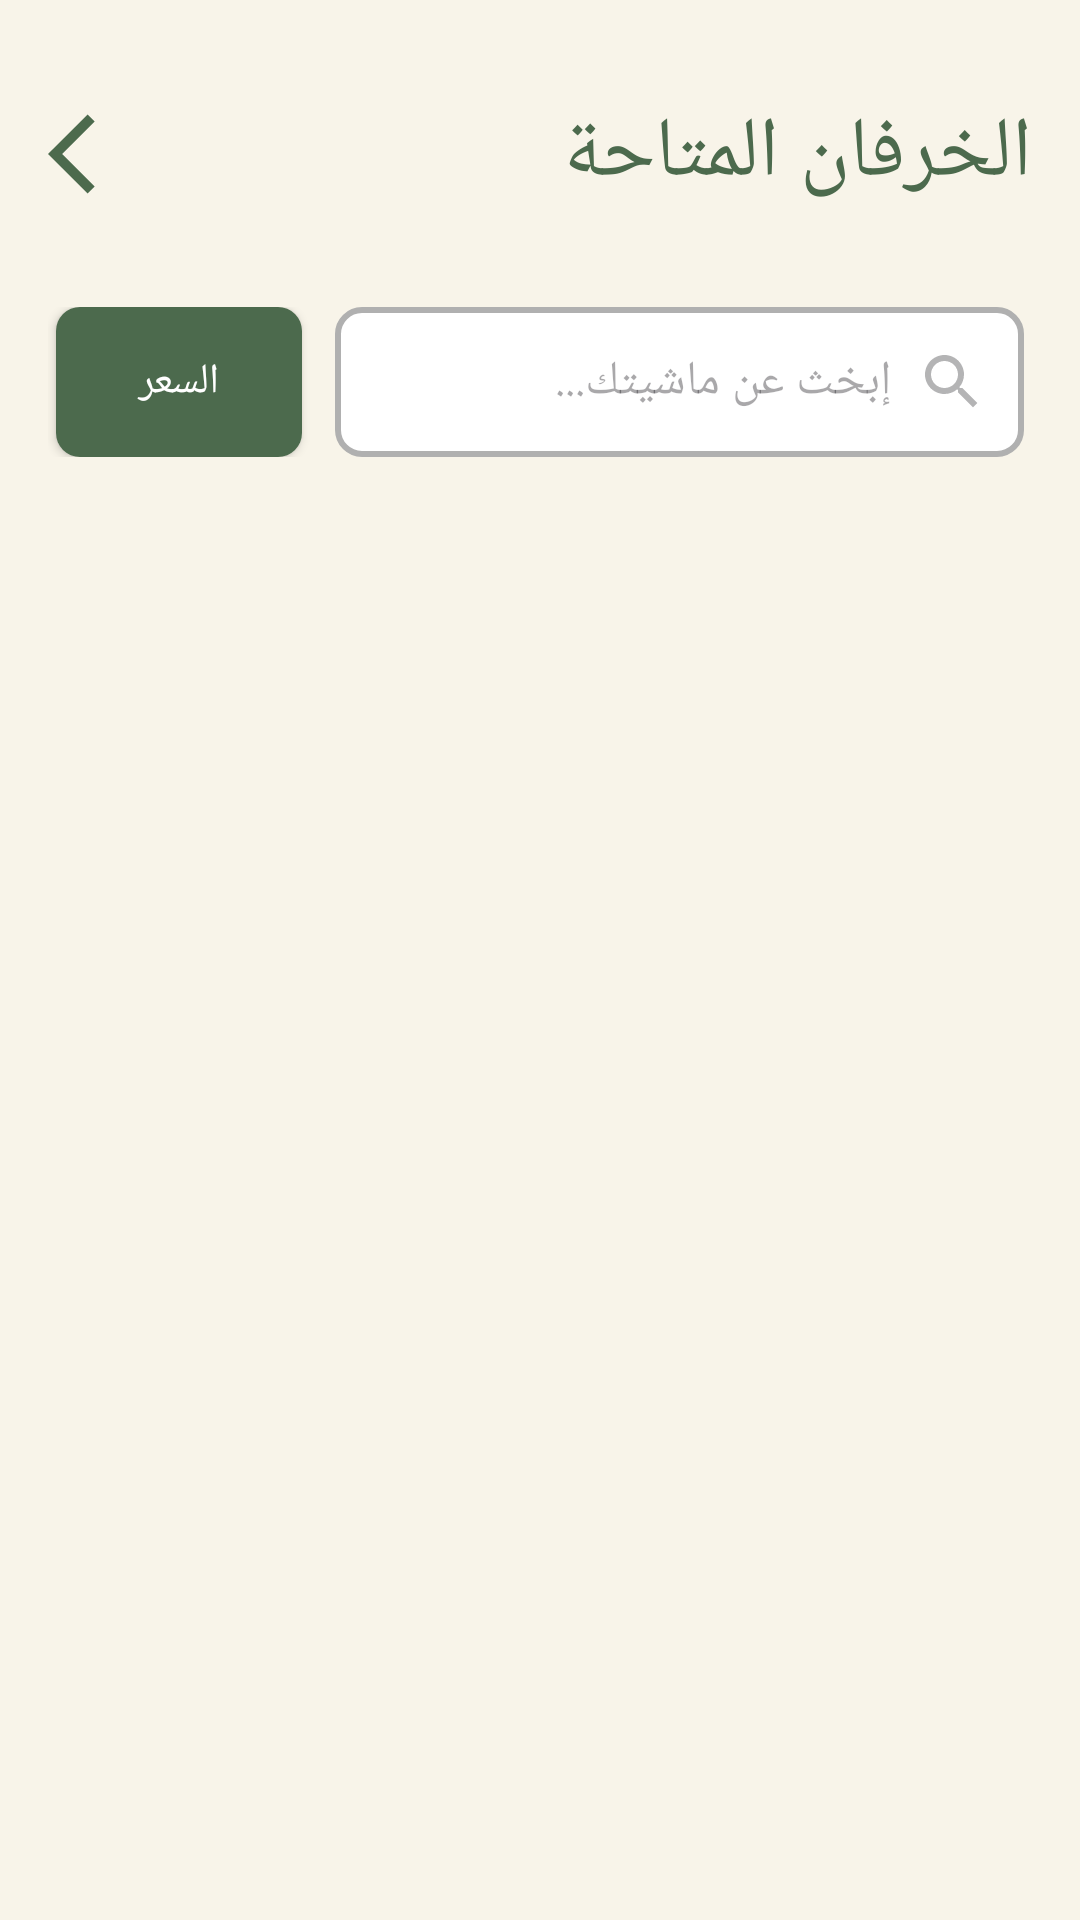

Layout XML and referenced resources for this Android screen:
<!-- AndroidManifest.xml: application theme Theme.MawachiApp -->
<!-- res/layout/activity_list_of_animals.xml -->
<?xml version="1.0" encoding="utf-8"?>
<androidx.core.widget.NestedScrollView
    xmlns:android="http://schemas.android.com/apk/res/android"
    xmlns:app="http://schemas.android.com/apk/res-auto"
    xmlns:tools="http://schemas.android.com/tools"
    android:layout_width="match_parent"
    android:layout_height="match_parent"
    android:fillViewport="true"
    android:background="@color/soft_white"
    tools:context=".screens.ListOfAnimalsActivity">

    <androidx.constraintlayout.widget.ConstraintLayout
        android:id="@+id/main"
        android:layout_width="match_parent"
        android:layout_height="wrap_content"
        android:paddingBottom="16dp">

        
        <androidx.constraintlayout.widget.ConstraintLayout
            android:id="@+id/header_container"
            android:layout_width="match_parent"
            android:layout_height="wrap_content"
            android:layout_marginTop="16dp"
            android:layout_marginStart="16dp"
            android:layout_marginEnd="16dp"
            app:layout_constraintTop_toTopOf="parent"
            app:layout_constraintStart_toStartOf="parent"
            app:layout_constraintEnd_toEndOf="parent">

            <ImageView
                android:id="@+id/back_icon"
                android:layout_width="32dp"
                android:layout_height="32dp"
                android:src="@drawable/arrow_black_icon"
                android:layout_marginTop="16dp"
                app:layout_constraintTop_toTopOf="parent"
                app:layout_constraintBottom_toBottomOf="parent"
                app:layout_constraintStart_toStartOf="parent" />

            <TextView
                android:id="@+id/home_page_txt"
                android:layout_width="0dp"
                android:layout_height="wrap_content"
                android:text="الخرفان المتاحة"
                android:textSize="28sp"
                android:textColor="@color/olive_green"
                android:fontFamily="@font/changa_bold"
                android:layout_marginTop="16dp"
                android:layout_marginStart="12dp"
                app:layout_constraintTop_toTopOf="parent"
                app:layout_constraintBottom_toBottomOf="parent"
                app:layout_constraintStart_toEndOf="@id/back_icon"
                app:layout_constraintEnd_toEndOf="parent" />
        </androidx.constraintlayout.widget.ConstraintLayout>

        
        <androidx.constraintlayout.widget.ConstraintLayout
            android:id="@+id/search_sort_container"
            android:layout_width="match_parent"
            android:layout_height="wrap_content"
            android:layout_marginTop="32dp"
            android:layout_marginStart="16dp"
            android:layout_marginEnd="16dp"
            app:layout_constraintTop_toBottomOf="@id/header_container"
            app:layout_constraintStart_toStartOf="parent"
            app:layout_constraintEnd_toEndOf="parent">

            <androidx.appcompat.widget.AppCompatButton
                android:id="@+id/dropdownButton"
                android:layout_width="0dp"
                android:layout_height="50dp"
                android:text="السعر"
                android:textColor="@color/white"
                android:fontFamily="@font/changa_semibold"
                android:background="@drawable/dropdown_button_bg"
                android:layout_marginEnd="8dp"
                android:drawableLeft="@drawable/arrow_down_icon"
                app:layout_constraintStart_toStartOf="parent"
                app:layout_constraintEnd_toStartOf="@id/searchEditText"
                app:layout_constraintTop_toTopOf="parent"
                app:layout_constraintBottom_toBottomOf="parent"
                app:layout_constraintWidth_percent="0.25" />

            <EditText
                android:id="@+id/searchEditText"
                android:layout_width="0dp"
                android:layout_height="50dp"
                android:hint="إبخث عن ماشيتك..."
                android:fontFamily="@font/changa_regular"
                android:textSize="16sp"
                android:drawableRight="@drawable/search_icon"
                android:drawablePadding="8dp"
                android:background="@drawable/edittext_bg_selector"
                android:paddingStart="12dp"
                android:paddingEnd="12dp"
                app:layout_constraintStart_toEndOf="@id/dropdownButton"
                app:layout_constraintEnd_toEndOf="parent"
                app:layout_constraintTop_toTopOf="parent"
                app:layout_constraintBottom_toBottomOf="parent"
                app:layout_constraintWidth_percent="0.70" />
        </androidx.constraintlayout.widget.ConstraintLayout>

        <androidx.recyclerview.widget.RecyclerView
            android:id="@+id/products_lists"
            android:layout_width="0dp"
            android:layout_height="wrap_content"
            android:layout_marginTop="16dp"
            android:layout_marginStart="16dp"
            android:layout_marginEnd="12dp"
            app:layout_constraintTop_toBottomOf="@id/search_sort_container"
            app:layout_constraintStart_toStartOf="parent"
            app:layout_constraintEnd_toEndOf="parent"
            tools:listitem="@layout/product_item" />
    </androidx.constraintlayout.widget.ConstraintLayout>
</androidx.core.widget.NestedScrollView>
<!-- res/layout/product_item.xml (included above) -->
<?xml version="1.0" encoding="utf-8"?>
<androidx.cardview.widget.CardView xmlns:android="http://schemas.android.com/apk/res/android"
    xmlns:app="http://schemas.android.com/apk/res-auto"
    android:layout_width="164.5dp"
    android:layout_height="wrap_content"
    android:backgroundTint="@android:color/white"
    app:cardCornerRadius="16dp"
    android:layout_marginBottom="8dp"
    app:cardElevation="0dp">

    <LinearLayout
        android:layout_width="match_parent"
        android:layout_height="wrap_content"
        android:orientation="vertical">

        
        <ImageView
            android:id="@+id/sheepImage"
            android:layout_width="match_parent"
            android:layout_height="180dp"
            android:scaleType="centerCrop"
            android:src="@drawable/sheep" />

        
        <LinearLayout
            android:layout_width="match_parent"
            android:layout_height="wrap_content"
            android:orientation="vertical"
            android:padding="12dp">

            <TextView
                android:id="@+id/sheepName"
                android:layout_width="match_parent"
                android:layout_height="wrap_content"
                android:text="كبش اولاد جلال"

                android:textSize="18sp"
                android:textStyle="bold"
                android:textColor="@color/olive_green"
                android:fontFamily="@font/changa_bold"
                 />

            <TextView
                android:id="@+id/sheepPrice"
                android:layout_width="match_parent"
                android:layout_height="wrap_content"
                android:text="50000 دج"
                android:textSize="16sp"

                android:textColor="@android:color/black"

                android:fontFamily="@font/changa_regular" />
        </LinearLayout>
        
        <LinearLayout
            android:layout_width="match_parent"
            android:layout_height="wrap_content"
            android:paddingBottom="12dp"
            android:paddingStart="12dp"
            android:paddingEnd="12dp"
            android:orientation="vertical"
            android:gravity="end">

            <LinearLayout
                android:layout_width="match_parent"
                android:layout_height="wrap_content"
                android:orientation="horizontal"
                android:gravity="end |center"
                android:layout_marginBottom="4dp">

                <TextView
                    android:id="@+id/sheepLocation"
                    android:layout_width="wrap_content"
                    android:layout_height="wrap_content"
                    android:text="واد سوف"
                    android:textColor="@android:color/darker_gray"
                    android:fontFamily="@font/changa_regular" />

                <ImageView
                    android:layout_width="16dp"
                    android:layout_height="16dp"
                    android:layout_marginStart="4dp"
                    android:src="@drawable/location_icon" />
            </LinearLayout>

            <LinearLayout
                android:layout_width="match_parent"
                android:layout_height="wrap_content"
                android:orientation="horizontal"
                android:gravity="end | center_vertical"
                android:layout_marginBottom="4dp">

                <TextView
                    android:id="@+id/sheepWeight"
                    android:layout_width="wrap_content"
                    android:layout_height="wrap_content"
                    android:text="60 كغ"
                    android:textColor="@android:color/darker_gray"
                    android:fontFamily="@font/changa_regular" />

                <ImageView
                    android:layout_width="16dp"
                    android:layout_height="16dp"
                    android:layout_marginStart="4dp"
                    android:src="@drawable/weight_icon" />
            </LinearLayout>

            <LinearLayout
                android:layout_width="match_parent"
                android:layout_height="wrap_content"
                android:orientation="horizontal"
                android:gravity="end |center"
                android:layout_marginBottom="4dp">

                <TextView
                    android:id="@+id/sheepAge"
                    android:layout_width="wrap_content"
                    android:layout_height="wrap_content"
                    android:text="8 أشهر"
                    android:textColor="@android:color/darker_gray"
                    android:fontFamily="@font/changa_regular" />

                <ImageView
                    android:layout_width="16dp"
                    android:layout_height="16dp"
                    android:layout_marginStart="4dp"
                    android:src="@drawable/age_icon" />
            </LinearLayout>

            <LinearLayout
                android:layout_width="match_parent"
                android:layout_height="wrap_content"
                android:orientation="horizontal"
                android:gravity="end | center">

                <TextView
                    android:id="@+id/sheepAmount"
                    android:layout_width="wrap_content"
                    android:layout_height="wrap_content"
                    android:text="5000 رأس"
                    android:textColor="@android:color/darker_gray"
                    android:fontFamily="@font/changa_regular" />

                <ImageView
                    android:layout_width="16dp"
                    android:layout_height="16dp"
                    android:layout_marginStart="4dp"
                    android:src="@drawable/amount_icon" />
            </LinearLayout>
        </LinearLayout>
    </LinearLayout>
</androidx.cardview.widget.CardView>
<!-- resources referenced by this layout -->
<resources>
  <color name="olive_green">#4C6A4D</color>
  <color name="soft_white">#F8F4E9</color>
  <color name="white">#FFFFFFFF</color>
  <!-- drawable age_icon (drawable) -->
  <vector xmlns:android="http://schemas.android.com/apk/res/android" android:height="24dp" android:tint="#ACACAC" android:viewportHeight="24" android:viewportWidth="24" android:width="24dp">
        
      <path android:fillColor="@android:color/white" android:pathData="M11.99,2C6.47,2 2,6.48 2,12s4.47,10 9.99,10C17.52,22 22,17.52 22,12S17.52,2 11.99,2zM15.29,16.71L11,12.41V7h2v4.59l3.71,3.71L15.29,16.71z"/>
      
  </vector>
  <!-- drawable arrow_black_icon (drawable) -->
  <vector xmlns:android="http://schemas.android.com/apk/res/android" android:autoMirrored="true" android:height="32dp" android:tint="#4C6A4D" android:viewportHeight="24" android:viewportWidth="24" android:width="32dp">
        
      <path android:fillColor="@android:color/white" android:pathData="M11.67,3.87L9.9,2.1 0,12l9.9,9.9 1.77,-1.77L3.54,12z"/>
      
  </vector>
  <!-- drawable dropdown_button_bg (drawable) -->
  <?xml version="1.0" encoding="utf-8"?>
  <shape xmlns:android="http://schemas.android.com/apk/res/android">
      <solid android:color="@color/olive_green" /> 
      <corners android:radius="8dp" />
  </shape>
  <!-- drawable edittext_bg_selector (drawable) -->
  <?xml version="1.0" encoding="utf-8"?>
  <selector xmlns:android="http://schemas.android.com/apk/res/android">
      <item android:state_focused="true" android:drawable="@drawable/edittext_bg_focused"/>
      <item android:drawable="@drawable/edittext_bg_default"/>
  </selector>
  <!-- drawable location_icon (drawable) -->
  <vector xmlns:android="http://schemas.android.com/apk/res/android" android:height="24dp" android:tint="#ACACAC" android:viewportHeight="24" android:viewportWidth="24" android:width="24dp">
        
      <path android:fillColor="@android:color/white" android:pathData="M12,2C8.13,2 5,5.13 5,9c0,5.25 7,13 7,13s7,-7.75 7,-13c0,-3.87 -3.13,-7 -7,-7zM12,11.5c-1.38,0 -2.5,-1.12 -2.5,-2.5s1.12,-2.5 2.5,-2.5 2.5,1.12 2.5,2.5 -1.12,2.5 -2.5,2.5z"/>
      
  </vector>
  <!-- drawable search_icon (drawable) -->
  <vector xmlns:android="http://schemas.android.com/apk/res/android" android:height="24dp" android:tint="#B4B4B5" android:viewportHeight="24" android:viewportWidth="24" android:width="24dp">
        
      <path android:fillColor="@android:color/white" android:pathData="M15.5,14h-0.79l-0.28,-0.27C15.41,12.59 16,11.11 16,9.5 16,5.91 13.09,3 9.5,3S3,5.91 3,9.5 5.91,16 9.5,16c1.61,0 3.09,-0.59 4.23,-1.57l0.27,0.28v0.79l5,4.99L20.49,19l-4.99,-5zM9.5,14C7.01,14 5,11.99 5,9.5S7.01,5 9.5,5 14,7.01 14,9.5 11.99,14 9.5,14z"/>
      
  </vector>
  <style name="Theme.MawachiApp" parent="Base.Theme.MawachiApp" />
  <!-- drawable edittext_bg_focused (drawable) -->
  <?xml version="1.0" encoding="utf-8"?>
  <shape xmlns:android="http://schemas.android.com/apk/res/android">
      <solid android:color="@color/white" />
      <corners android:radius="8dp"/>
      <stroke android:color="@color/olive_green" android:width="2dp" />
  </shape>
  <!-- drawable edittext_bg_default (drawable) -->
  <?xml version="1.0" encoding="utf-8"?>
  <shape xmlns:android="http://schemas.android.com/apk/res/android">
      <solid android:color="@color/white" />
      <corners android:radius="8dp"/>
      <stroke android:color="#B0B0B0" android:width="2dp" />
  </shape>
  <style name="Base.Theme.MawachiApp" parent="Theme.Material3.DayNight.NoActionBar">
          
           <item name="colorPrimary">@color/white</item>
      </style>
</resources>
